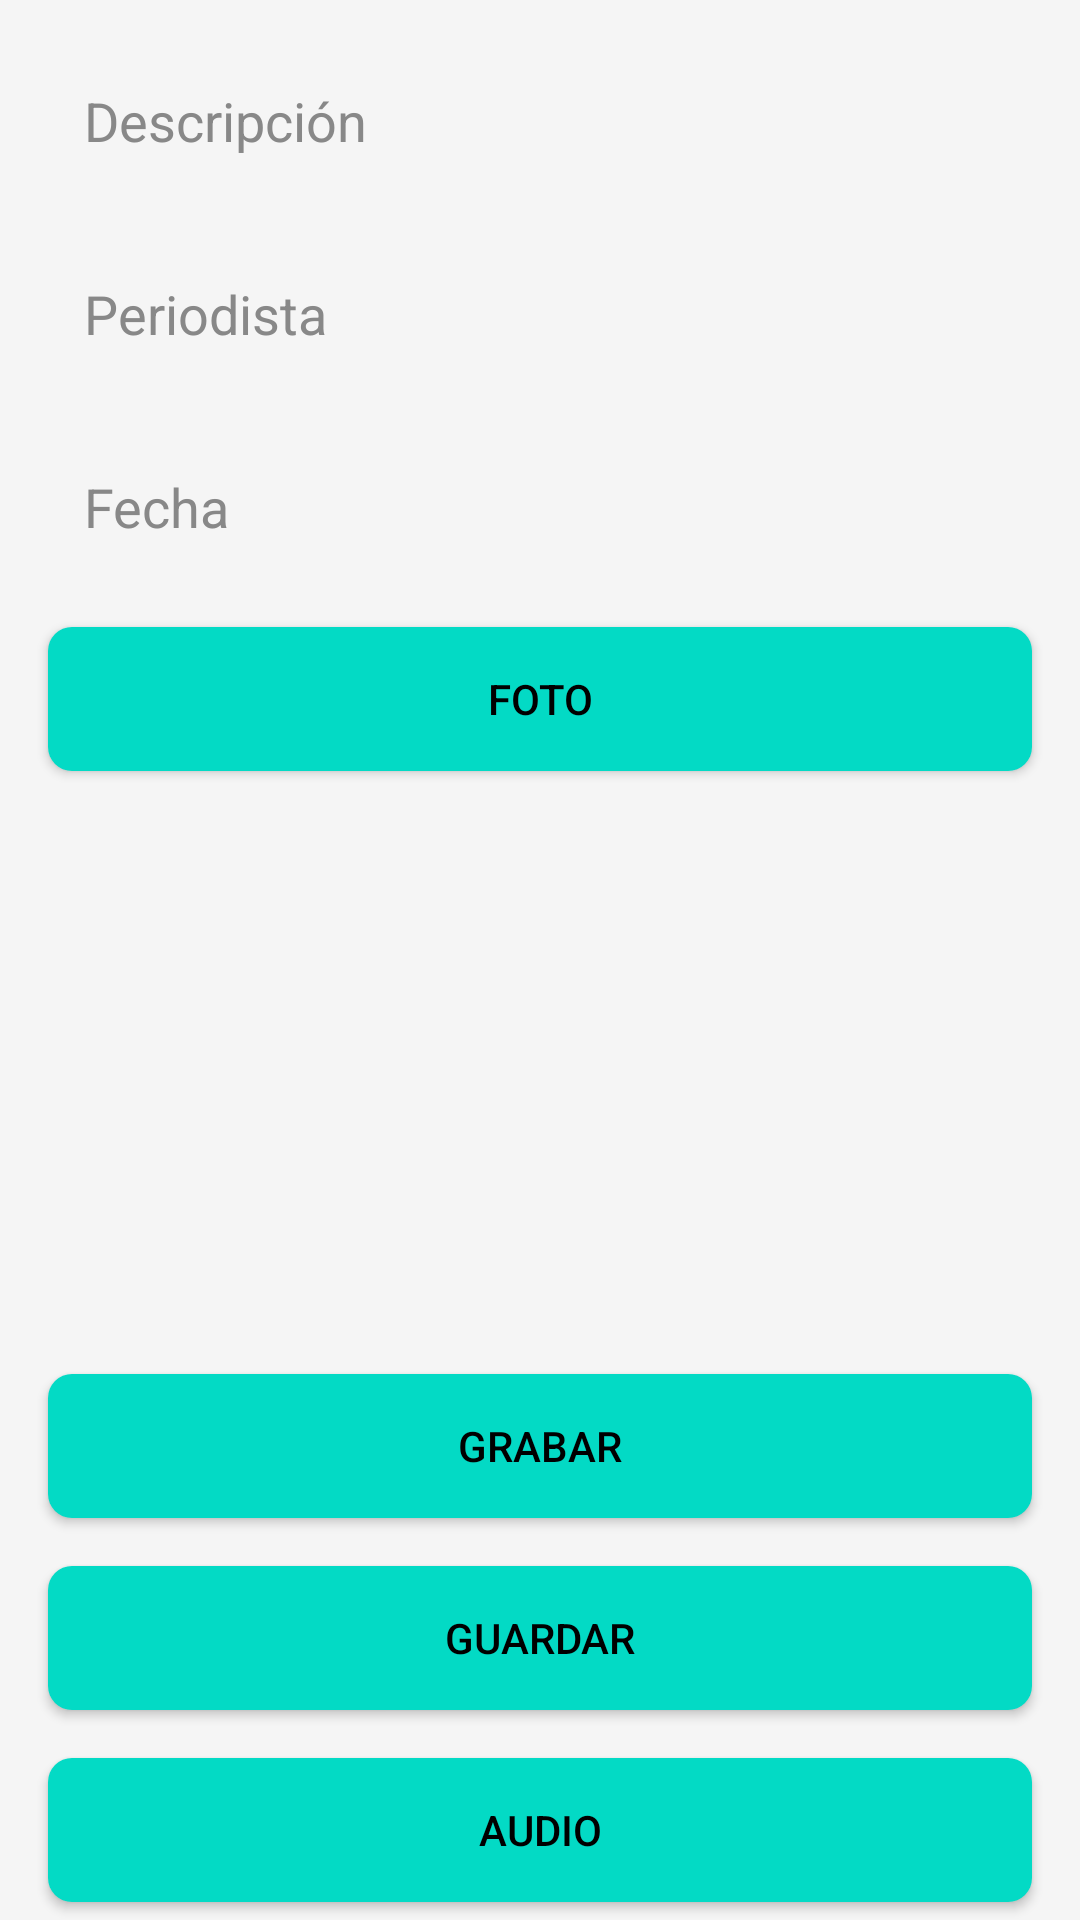

Write the Android layout XML for this screen, with the resource values it uses.
<!-- AndroidManifest.xml: application theme Theme.Examen_3_Elgin -->
<!-- res/layout/activity_ingresar_entrevista.xml -->
<?xml version="1.0" encoding="utf-8"?>
<androidx.constraintlayout.widget.ConstraintLayout xmlns:android="http://schemas.android.com/apk/res/android"
    xmlns:app="http://schemas.android.com/apk/res-auto"
    xmlns:tools="http://schemas.android.com/tools"
    android:layout_width="match_parent"
    android:layout_height="match_parent"
    tools:context=".IngresarEntrevistaActivity"
    android:background="@color/colorBackground">

    <EditText
        android:id="@+id/etDescripcion"
        android:layout_width="0dp"
        android:layout_height="wrap_content"
        android:hint="Descripción"
        android:background="@drawable/edittext_background"
        android:padding="12dp"
        android:textColor="@color/colorText"
        android:textColorHint="@color/colorHint"
        app:layout_constraintTop_toTopOf="parent"
        app:layout_constraintStart_toStartOf="parent"
        app:layout_constraintEnd_toEndOf="parent"
        android:layout_margin="16dp"/>

    <EditText
        android:id="@+id/etPeriodista"
        android:layout_width="0dp"
        android:layout_height="wrap_content"
        android:hint="Periodista"
        android:background="@drawable/edittext_background"
        android:padding="12dp"
        android:textColor="@color/colorText"
        android:textColorHint="@color/colorHint"
        app:layout_constraintTop_toBottomOf="@id/etDescripcion"
        app:layout_constraintStart_toStartOf="parent"
        app:layout_constraintEnd_toEndOf="parent"
        android:layout_margin="16dp"/>

    <EditText
        android:id="@+id/etFecha"
        android:layout_width="0dp"
        android:layout_height="wrap_content"
        android:hint="Fecha"
        android:background="@drawable/edittext_background"
        android:padding="12dp"
        android:textColor="@color/colorText"
        android:textColorHint="@color/colorHint"
        app:layout_constraintTop_toBottomOf="@id/etPeriodista"
        app:layout_constraintStart_toStartOf="parent"
        app:layout_constraintEnd_toEndOf="parent"
        android:layout_margin="16dp"/>

    <Button
        android:id="@+id/btnTomarFoto"
        android:layout_width="0dp"
        android:layout_height="wrap_content"
        android:layout_margin="16dp"
        android:layout_marginTop="52dp"
        android:background="@drawable/button_background"
        android:text="FOTO"
        android:textColor="@android:color/black"
        app:layout_constraintEnd_toEndOf="parent"
        app:layout_constraintStart_toStartOf="parent"
        app:layout_constraintTop_toBottomOf="@id/etFecha" />

    <ImageView
        android:id="@+id/imgEntrevistado"
        android:layout_width="379dp"
        android:layout_height="169dp"
        android:layout_margin="16dp"
        android:background="@drawable/imageview_background"
        android:contentDescription="Imagen del Entrevistado"
        android:scaleType="centerCrop"
        app:layout_constraintEnd_toEndOf="parent"
        app:layout_constraintStart_toStartOf="parent"
        app:layout_constraintTop_toBottomOf="@id/btnTomarFoto" />

    <Button
        android:id="@+id/btnGrabarAudio"
        android:layout_width="0dp"
        android:layout_height="wrap_content"
        android:text="GRABAR"
        android:textColor="@android:color/black"
        android:background="@drawable/button_background"
        app:layout_constraintTop_toBottomOf="@id/imgEntrevistado"
        app:layout_constraintStart_toStartOf="parent"
        app:layout_constraintEnd_toEndOf="parent"
        android:layout_margin="16dp"/>

    <Button
        android:id="@+id/btnGuardarEntrevista"
        android:layout_width="0dp"
        android:layout_height="wrap_content"
        android:text="GUARDAR"
        android:textColor="@android:color/black"
        android:background="@drawable/button_background"
        app:layout_constraintTop_toBottomOf="@id/btnGrabarAudio"
        app:layout_constraintStart_toStartOf="parent"
        app:layout_constraintEnd_toEndOf="parent"
        android:layout_margin="16dp"/>

    <Button
        android:id="@+id/btnReproducirAudio"
        android:layout_width="0dp"
        android:layout_height="wrap_content"
        android:text="Audio"
        android:textColor="@android:color/black"
        android:background="@drawable/button_background"
        app:layout_constraintTop_toBottomOf="@id/btnGuardarEntrevista"
        app:layout_constraintStart_toStartOf="parent"
        app:layout_constraintEnd_toEndOf="parent"
        android:layout_margin="16dp"/>

</androidx.constraintlayout.widget.ConstraintLayout>
<!-- resources referenced by this layout -->
<resources>
  <color name="colorBackground">#F5F5F5</color>
  <color name="colorHint">#888888</color>
  <color name="colorText">#333333</color>
  <!-- drawable button_background (drawable) -->
  <?xml version="1.0" encoding="utf-8"?>
  <selector xmlns:android="http://schemas.android.com/apk/res/android">
      <item android:state_pressed="true">
          <shape>
              <solid android:color="@color/colorPrimary"/>
              <corners android:radius="8dp"/>
          </shape>
      </item>
      <item>
          <shape>
              <solid android:color="@color/colorAccent"/>
              <corners android:radius="8dp"/>
          </shape>
      </item>
  </selector>
  <style name="Theme.Examen_3_Elgin" parent="Base.Theme.Examen_3_Elgin" />
  <color name="colorPrimary">#6200EE</color>
  <color name="colorAccent">#03DAC5</color>
  <style name="Base.Theme.Examen_3_Elgin" parent="Theme.Material3.DayNight.NoActionBar">
          
          
      </style>
</resources>
